Run: headless pygame with SDL's dummy video driver; simulated clock (each Clock.tick advances the game by its frame time, no real sleeping); random seed 0; keys injected as events and as key.get_pressed() state; no mouse input.
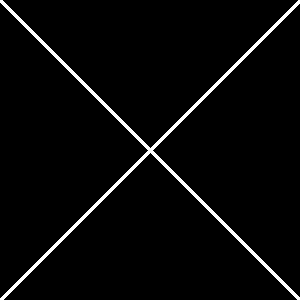
Frame 1 of 4 · flips 1–60 · no input
Frame 2 of 4 · flips 61–180 · tapped SPACE, RETURN · held RIGHT (→), D · screen unchanged from frame 1, image omitted
Frame 3 of 4 · flips 181–300 · held DOWN (↓), S · screen unchanged from frame 2, image omitted
Frame 4 of 4 · flips 301–420 · held LEFT (←), A, UP (↑), W · screen unchanged from frame 3, image omitted

The pygame program that drew these frames:

import pygame

if __name__ == '__main__':
    pygame.init()

    size = (300, 300)

    screen = pygame.display.set_mode(size)
    pygame.display.set_caption("Крест")

    pygame.draw.line(screen, (255, 255, 255), (0, 0), (size[0], size[1]), 5)
    pygame.draw.line(screen, (255, 255, 255), (0, size[1]), (size[0], 0), 5)

    pygame.display.flip()
    while pygame.event.wait().type != pygame.QUIT:
        pass
    pygame.quit()
